Run: headless pygame with SDL's dummy video driver; simulated clock (each Clock.tick advances the game by its frame time, no real sleeping); random seed 0; keys injected as events and as key.get_pressed() state; no mouse input.
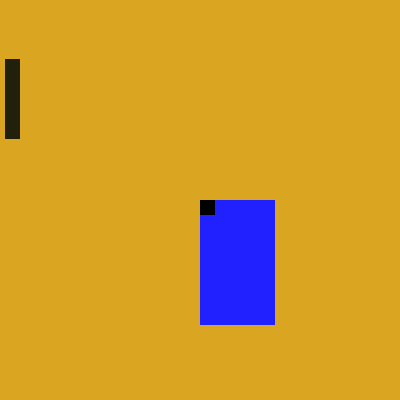
Frame 1 of 4 · flips 1–60 · no input
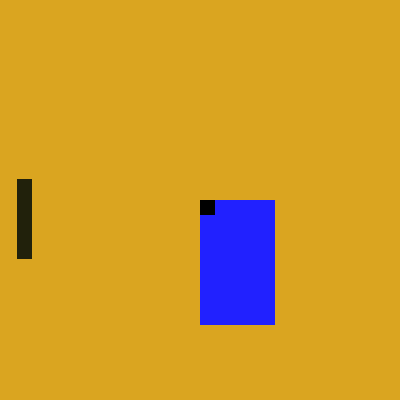
Frame 2 of 4 · flips 61–180 · tapped SPACE, RETURN · held RIGHT (→), D
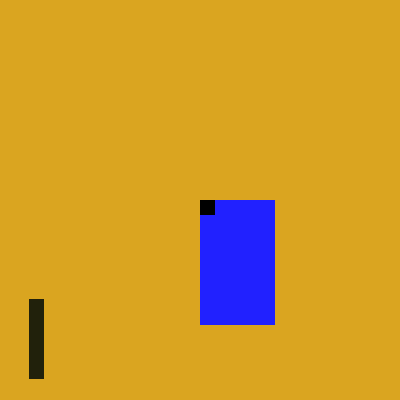
Frame 3 of 4 · flips 181–300 · held DOWN (↓), S
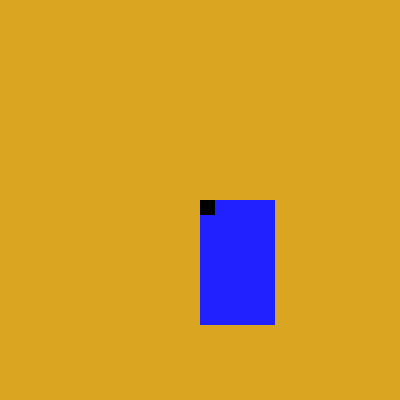
Frame 4 of 4 · flips 301–420 · held LEFT (←), A, UP (↑), W

The pygame program that drew these frames:

import sys
import pygame
import time

# Example #1
# from martin.engine.event import get
# some_result = get()
# print(some_result)

# Example #2
# from martin.engine import event
# some_result = event.get()
# print(some_result)

# Example #3
# from martin import engine
# some_result = engine.event.get()
# print(some_result)
"""
The main difference between pygame.display.flip and pygame.display.update is, that

display.flip() will update the contents of the entire display
display.update() allows to update a portion of the screen, instead of the entire area of the screen. Passing no arguments, updates the entire display
To tell PyGame which portions
"""
pygame.init()
screen: pygame.Surface = pygame.display.set_mode((400, 400))
left_paddle_color = pygame.Color(33, 33, 11, 40)
right_paddle_color = pygame.Color(33, 33, 255, 0)
right_paddle = pygame.Rect(200, 200, 75, 125)


RED = (255, 0, 0)
GOLDEN_ROD = (218, 165, 32)
PADDLE_WIDTH = 15
PADDLE_HEIGHT = 80
BALL = pygame.Rect(200, 200, 15, 15)
ball_color = (0, 0, 0)

# pygame.display.update()
# pygame.draw.rect(screen, left_paddle_color, right_paddle)

# should_quit_now = False
x = 0
y = 0
while True:
    # Take input and handle events (keyboard/mouse)
    event_list = pygame.event.get()
    # print(event_list)
    for event in event_list:
        # if user clicks on "X"
        if event.type == pygame.QUIT:
            # what to do with with that event
            # sys.exit()
            pygame.quit()

    # Execute some game logic
    left_paddle = pygame.Rect(x, y, PADDLE_WIDTH, PADDLE_HEIGHT)
    x += 0.1
    y += 1
    
    # Render objects to buffer
    screen.fill(GOLDEN_ROD)     
    pygame.draw.rect(screen, left_paddle_color, left_paddle)
    pygame.draw.rect(screen, right_paddle_color, right_paddle)
    pygame.draw.rect(screen, ball_color, BALL)
    # Render to screen (update current frame)
    pygame.display.update()

    time.sleep(0.1)
